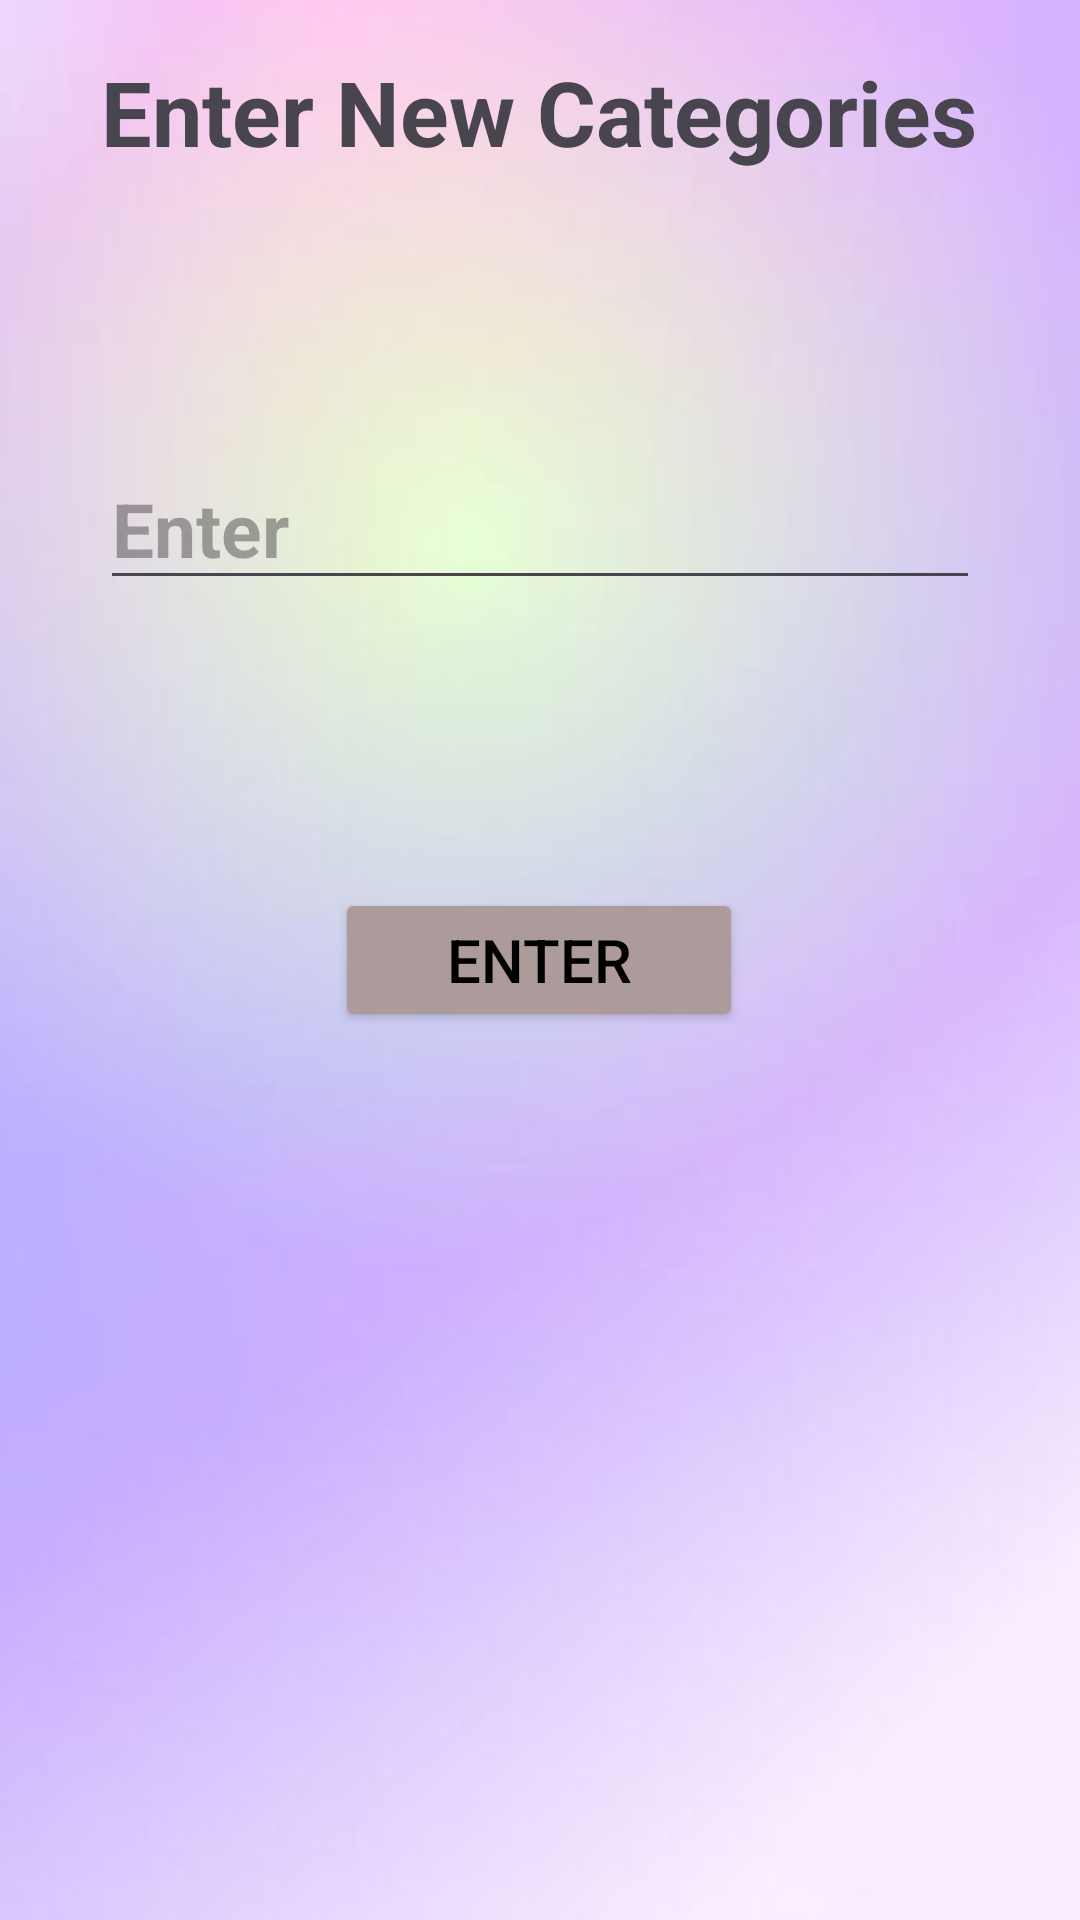

Write the Android layout XML for this screen, with the resource values it uses.
<!-- AndroidManifest.xml: application theme Theme.MatchMakeover -->
<!-- res/layout/activity_new_categories.xml -->
<?xml version="1.0" encoding="utf-8"?>
<androidx.constraintlayout.widget.ConstraintLayout xmlns:android="http://schemas.android.com/apk/res/android"
    xmlns:app="http://schemas.android.com/apk/res-auto"
    xmlns:tools="http://schemas.android.com/tools"
    android:id="@+id/main"
    android:layout_width="match_parent"
    android:layout_height="match_parent"
    android:background="@drawable/background"
    tools:context=".NewCategories">


    <TextView
        android:id="@+id/textView3"
        android:layout_width="wrap_content"
        android:layout_height="wrap_content"
        android:layout_marginBottom="92dp"
        android:text="Enter New Categories"
        android:textSize="30sp"
        android:textStyle="bold"
        app:layout_constraintBottom_toTopOf="@+id/editTextText1"
        app:layout_constraintEnd_toEndOf="parent"
        app:layout_constraintHorizontal_bias="0.495"
        app:layout_constraintStart_toStartOf="parent" />

    <Button
        android:id="@+id/button"
        android:layout_width="136dp"
        android:layout_height="48dp"
        android:layout_marginBottom="296dp"
        android:backgroundTint="#AD9A9A"
        android:text="Enter"
        android:textSize="20sp"
        android:textColor="@color/black"
        app:layout_constraintBottom_toBottomOf="parent"
        app:layout_constraintEnd_toEndOf="parent"
        app:layout_constraintHorizontal_bias="0.498"
        app:layout_constraintStart_toStartOf="parent" />

    <EditText
        android:id="@+id/editTextText1"
        android:layout_width="wrap_content"
        android:layout_height="wrap_content"
        android:layout_marginBottom="96dp"
        android:ems="10"
        android:hint="Enter"
        android:inputType="text"
        android:textSize="25sp"
        android:textStyle="bold"
        app:layout_constraintBottom_toTopOf="@+id/button"
        app:layout_constraintEnd_toEndOf="parent"
        app:layout_constraintStart_toStartOf="parent" />
</androidx.constraintlayout.widget.ConstraintLayout>
<!-- resources referenced by this layout -->
<resources>
  <color name="black">#FF000000</color>
  <!-- drawable background: png bitmap (drawable, 92322 bytes) -->
  <style name="Theme.MatchMakeover" parent="Base.Theme.MatchMakeover" />
  <style name="Base.Theme.MatchMakeover" parent="Theme.Material3.DayNight.NoActionBar">
          
          
      </style>
</resources>
